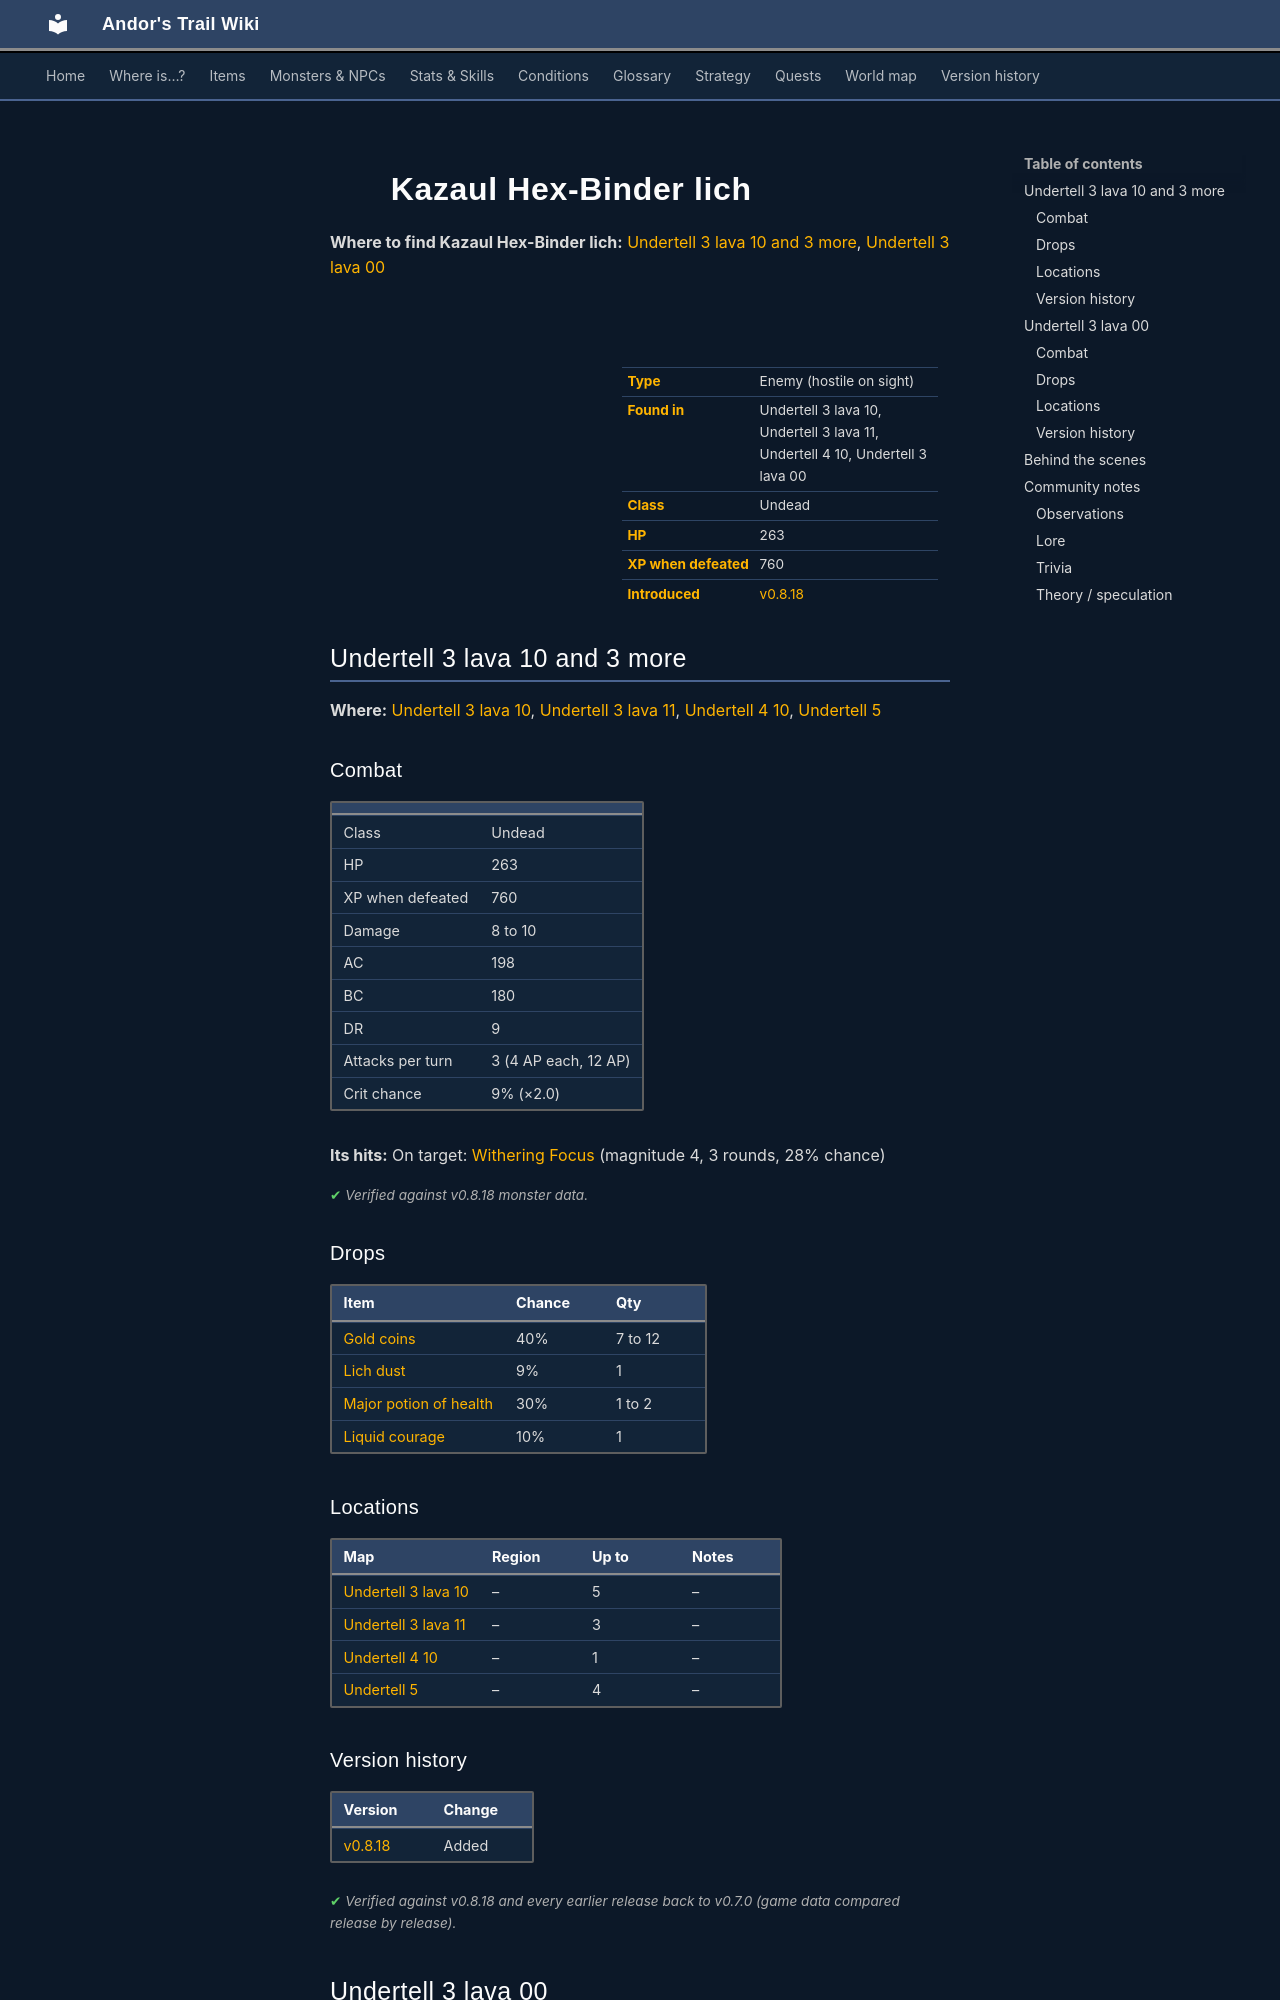

repository: asdfghjkl628/Andor-s-Trail-Wikiiii · page: monsters/hexbinder/index.html · generator: mkdocs

---
description: "Kazaul Hex-Binder lich is an enemy in Andor's Trail (undead) with 263 HP, worth 760 XP, found in Undertell 3 lava 10, Undertell 3 lava 11, Undertell 4 10, Undertell 3 lava 00. Drops: Gold coins, Lich dust, Major potion of health, Liquid courage."
---

# ![](../assets/icons/monsters/monsters_antison_4.png){ .sprite } Kazaul Hex-Binder lich

**Where to find Kazaul Hex-Binder lich:** [Undertell 3 lava 10 and 3 more](#v-hexbinder), [Undertell 3 lava 00](#v-hexbinder_help_liches)

<div class="infobox" markdown>

<p class="ib-img"><img class="sprite" src="../../assets/icons/monsters/monsters_antison_4.png" alt=""></p>

| | |
|---|---|
| **Type** | Enemy (hostile on sight) |
| **Found in** | Undertell 3 lava 10, Undertell 3 lava 11, Undertell 4 10, Undertell 3 lava 00 |
| **Class** | Undead |
| **HP** | 263 |
| **XP when defeated** | 760 |
| **Introduced** | [v0.8.18](../versions/0.8.18.md) |

</div>

## Undertell 3 lava 10 and 3 more { #v-hexbinder }

**Where:** [Undertell 3 lava 10](../maps/undertell_3_lava_10.md), [Undertell 3 lava 11](../maps/undertell_3_lava_11.md), [Undertell 4 10](../maps/undertell_4_10.md), [Undertell 5](../maps/undertell_5.md)

### Combat

| | |
|---|---|
| Class | Undead |
| HP | 263 |
| XP when defeated | 760 |
| Damage | 8 to 10 |
| AC | 198 |
| BC | 180 |
| DR | 9 |
| Attacks per turn | 3 (4 AP each, 12 AP) |
| Crit chance | 9% (×2.0) |

**Its hits:** On target: [Withering Focus](../conditions/withering_focus.md) (magnitude 4, 3 rounds, 28% chance)


<p class="verified">Verified against v0.8.18 monster data.</p>

### Drops

| Item | Chance | Qty |
|---|---|---|
| [Gold coins](../items/gold.md) | 40% | 7 to 12 |
| [Lich dust](../items/lich_dust.md) | 9% | 1 |
| [Major potion of health](../items/health_major2.md) | 30% | 1 to 2 |
| [Liquid courage](../items/pot_courage.md) | 10% | 1 |

### Locations

| Map | Region | Up to | Notes |
|---|---|---|---|
| [Undertell 3 lava 10](../maps/undertell_3_lava_10.md) | – | 5 | – |
| [Undertell 3 lava 11](../maps/undertell_3_lava_11.md) | – | 3 | – |
| [Undertell 4 10](../maps/undertell_4_10.md) | – | 1 | – |
| [Undertell 5](../maps/undertell_5.md) | – | 4 | – |


### Version history

| Version | Change |
|---|---|
| [v0.8.18](../versions/0.8.18.md) | Added |

<p class="verified">Verified against v0.8.18 and every earlier release back to v0.7.0 (game data compared release by release).</p>


## Undertell 3 lava 00 { #v-hexbinder_help_liches }

**Where:** [Undertell 3 lava 00](../maps/undertell_3_lava_00.md)

### Combat

| | |
|---|---|
| Class | Undead |
| HP | 263 |
| XP when defeated | 760 |
| Damage | 8 to 10 |
| AC | 198 |
| BC | 180 |
| DR | 9 |
| Attacks per turn | 3 (4 AP each, 12 AP) |
| Crit chance | 9% (×2.0) |

**Its hits:** On target: [Withering Focus](../conditions/withering_focus.md) (magnitude 4, 3 rounds, 28% chance)


<p class="verified">Verified against v0.8.18 monster data.</p>

### Drops

| Item | Chance | Qty |
|---|---|---|
| [Gold coins](../items/gold.md) | 40% | 7 to 12 |
| [Lich dust](../items/lich_dust.md) | 9% | 1 |
| [Major potion of health](../items/health_major2.md) | 30% | 1 to 2 |
| [Liquid courage](../items/pot_courage.md) | 10% | 1 |

### Locations

| Map | Region | Up to | Notes |
|---|---|---|---|
| [Undertell 3 lava 00](../maps/undertell_3_lava_00.md) | – | 2 | – |


### Version history

| Version | Change |
|---|---|
| [v0.8.18](../versions/0.8.18.md) | Added |

<p class="verified">Verified against v0.8.18 and every earlier release back to v0.7.0 (game data compared release by release).</p>
